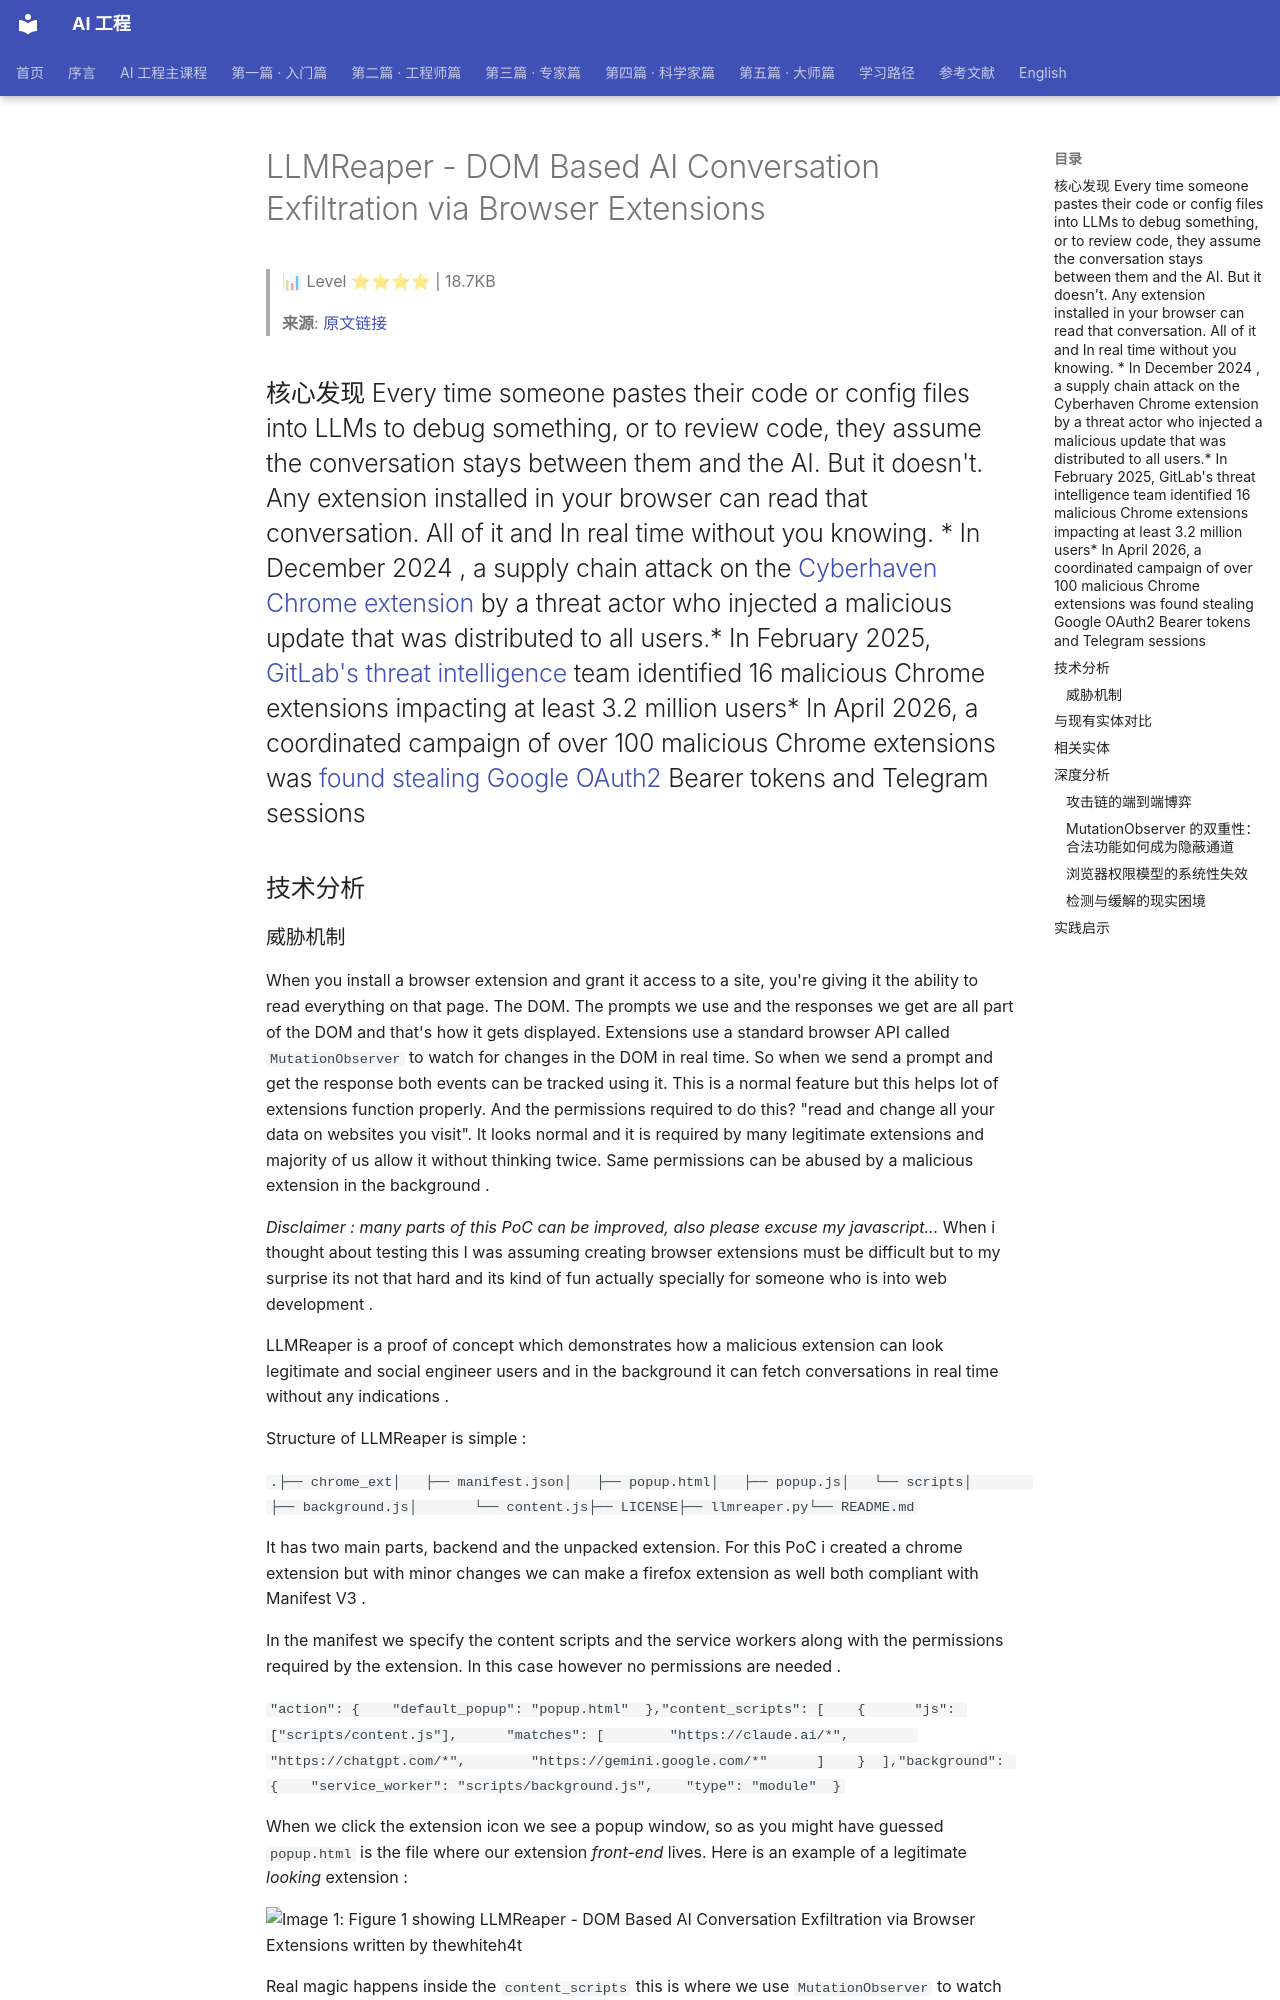

repository: QianJinGuo/wiki-book · page: ch12/036-llmreaper-dom-based-ai-conversation-exfiltration-via-brows.html · generator: mkdocs

# LLMReaper - DOM Based AI Conversation Exfiltration via Browser Extensions

> 📊 Level ⭐⭐⭐⭐ | 18.7KB

> **来源**: [原文链接](https://thewhiteh4t.github.io/blog/ai-chat-llmreaper/)

## 核心发现 Every time someone pastes their code or config files into LLMs to debug something, or to review code, they assume the conversation stays between them and the AI. But it doesn't. Any extension installed in your browser can read that conversation. All of it and In real time without you knowing. *   In December 2024 , a supply chain attack on the [Cyberhaven Chrome extension](https://www.darktrace.com/blog/cyberhaven-supply-chain-attack-ex...) by a threat actor who injected a malicious update that was distributed to all users.*   In February 2025, [GitLab's threat intelligence](https://gitlab-com.gitlab.io/gl-security/security-tech-notes/threat-intelligence-tech-notes/malicious-browser-extensions-feb-2025/) team identified 16 malicious Chrome extensions impacting at least 3.2 million users*   In April 2026, a coordinated campaign of over 100 malicious Chrome extensions was [found stealing Google OAuth2](https://www.rescana.com/post/over-100-malicious-chrome-extensions-in-chrome-web-store-steal-google-and-telegram-data-create-pers) Bearer tokens and Telegram sessions

## 技术分析
